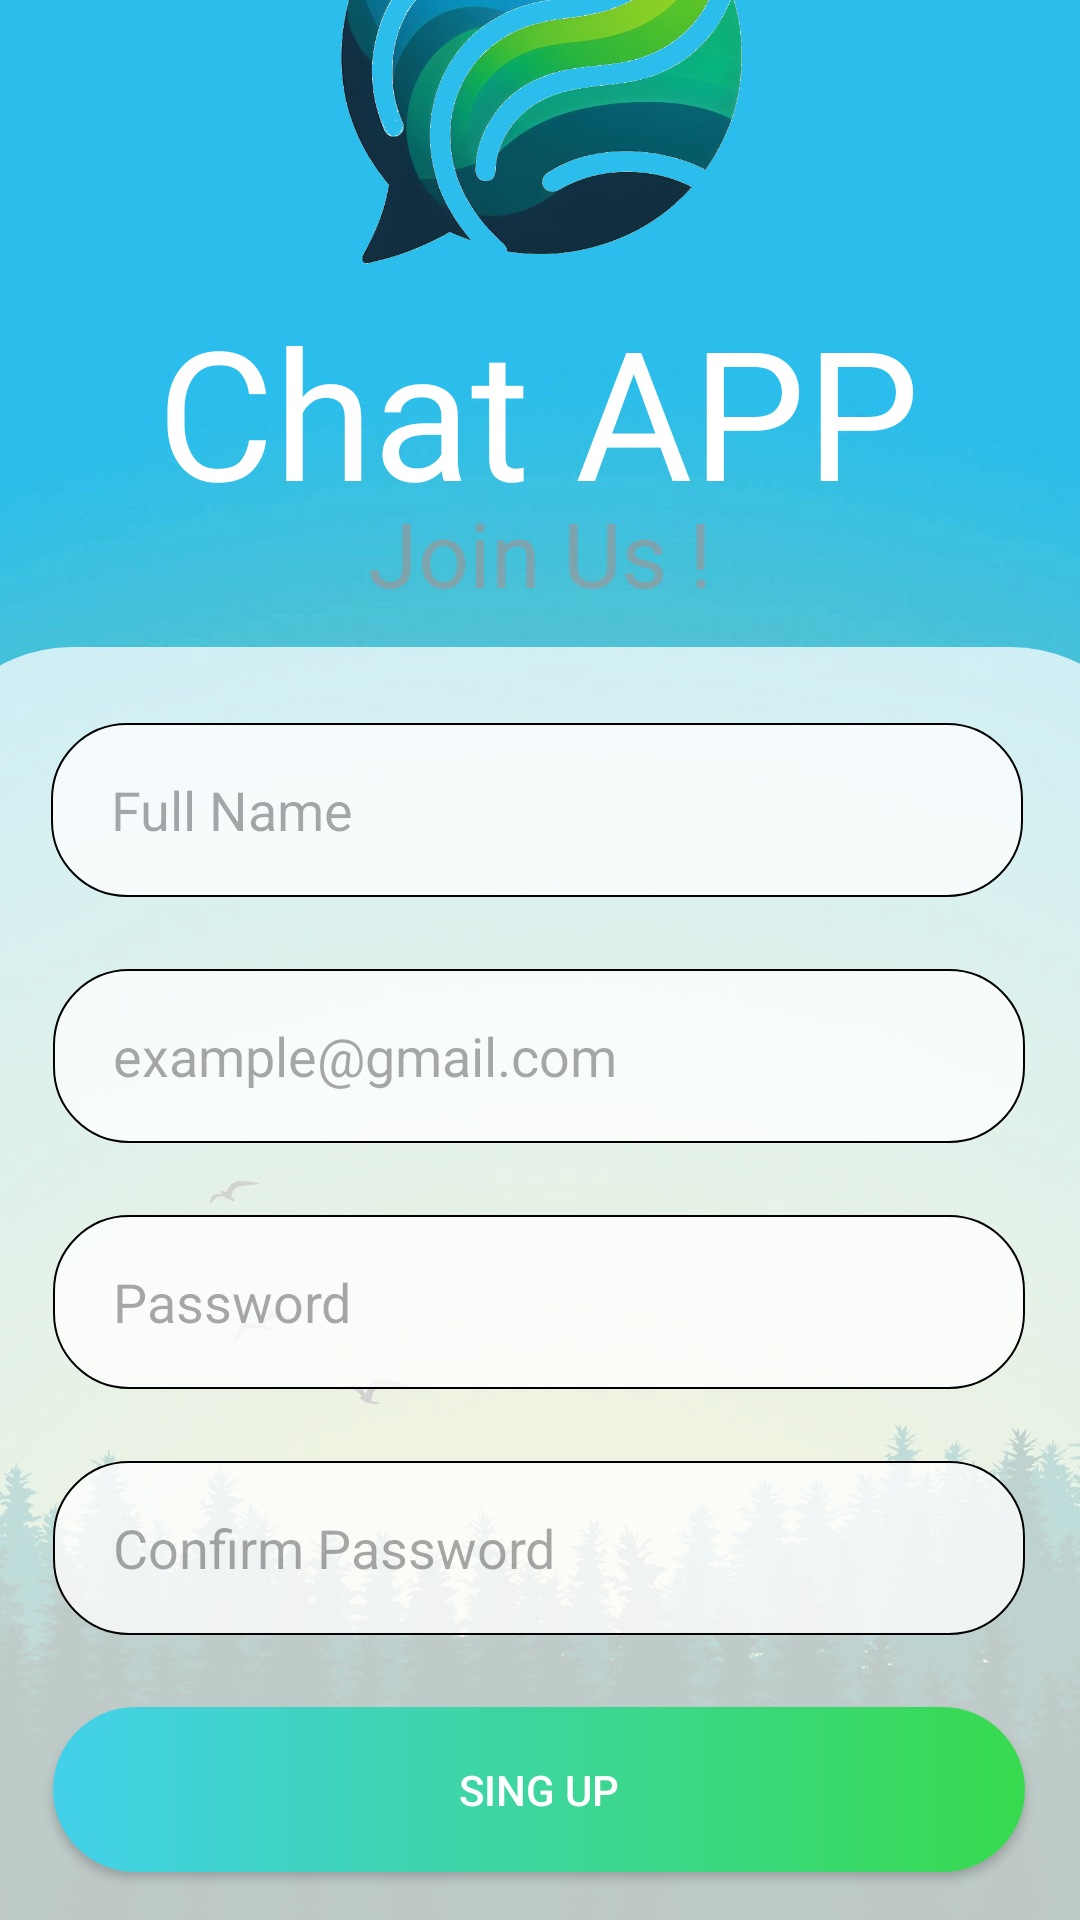

Here is an Android app screen rendered from its layout file. Give the layout XML and the strings, colors and styles it references.
<!-- AndroidManifest.xml: application theme Theme.ChatAPP -->
<!-- res/layout/activity_sing_up.xml -->
<?xml version="1.0" encoding="utf-8"?>
<androidx.constraintlayout.widget.ConstraintLayout xmlns:android="http://schemas.android.com/apk/res/android"
    xmlns:app="http://schemas.android.com/apk/res-auto"
    xmlns:tools="http://schemas.android.com/tools"
    android:layout_width="match_parent"
    android:layout_height="match_parent"
    android:background="@drawable/peakpx"
    tools:context=".activity.SingUpActivity">

    <View
        android:id="@+id/view"
        android:layout_width="413dp"
        android:layout_height="474dp"
        android:layout_marginBottom="-50dp"
        android:background="@drawable/view_design"
        app:layout_constraintBottom_toBottomOf="parent"
        app:layout_constraintEnd_toEndOf="parent"
        app:layout_constraintStart_toStartOf="parent"
        app:layout_constraintTop_toTopOf="parent"
        app:layout_constraintVertical_bias="1.0" />

    <TextView
        android:id="@+id/textView4"
        android:layout_width="322dp"
        android:layout_height="92dp"
        android:fontFamily="@font/montserrat_alternates_bold"
        android:text="@string/chat_app"
        android:textAlignment="center"
        android:textColor="#FFFFFF"
        android:textSize="60sp"
        app:layout_constraintBottom_toTopOf="@+id/view"
        app:layout_constraintEnd_toEndOf="parent"
        app:layout_constraintHorizontal_bias="0.483"
        app:layout_constraintStart_toStartOf="parent"
        app:layout_constraintTop_toTopOf="parent"
        app:layout_constraintVertical_bias="0.782" />

    <TextView
        android:id="@+id/textView3"
        android:layout_width="271dp"
        android:layout_height="44dp"
        android:layout_marginTop="-25dp"
        android:fontFamily="@font/montserrat_alternates_bold"
        android:text="@string/join_us"
        android:textAlignment="center"
        android:textColor="#9CA39292"
        android:textSize="30sp"
        app:layout_constraintEnd_toEndOf="parent"
        app:layout_constraintStart_toStartOf="parent"
        app:layout_constraintTop_toBottomOf="@+id/textView4" />

    <androidx.appcompat.widget.AppCompatButton
        android:id="@+id/buttonSingUp"
        android:layout_width="324dp"
        android:layout_height="55dp"
        android:layout_marginBottom="16dp"
        android:background="@drawable/button_background"
        android:text="@string/sing_up"
        android:textColor="@color/white"
        app:layout_constraintBottom_toBottomOf="parent"
        app:layout_constraintEnd_toEndOf="parent"
        app:layout_constraintHorizontal_bias="0.494"
        app:layout_constraintStart_toStartOf="parent" />

    <EditText
        android:id="@+id/editTextUserName"
        android:layout_width="324dp"
        android:layout_height="58dp"
        android:layout_marginBottom="24dp"
        android:background="@drawable/view_edit"
        android:ems="10"
        android:hint="@string/full_name"
        android:importantForAutofill="no"
        android:inputType="textPersonName"
        android:paddingStart="20dp"
        app:layout_constraintBottom_toTopOf="@+id/editTextUserMail"
        app:layout_constraintEnd_toEndOf="parent"
        app:layout_constraintHorizontal_bias="0.471"
        app:layout_constraintStart_toStartOf="parent"
        app:layout_constraintTop_toTopOf="@+id/view"
        app:layout_constraintVertical_bias="1.0" />

    <EditText
        android:id="@+id/editTextUserMail"
        android:layout_width="324dp"
        android:layout_height="58dp"
        android:layout_marginBottom="24dp"
        android:background="@drawable/view_edit"
        android:ems="10"
        android:hint="@string/example_gmail_com"
        android:inputType="textEmailAddress"
        android:paddingStart="20dp"
        app:layout_constraintBottom_toTopOf="@+id/editTextUserPassword"
        app:layout_constraintEnd_toEndOf="parent"
        app:layout_constraintHorizontal_bias="0.494"
        app:layout_constraintStart_toStartOf="parent"
        android:importantForAutofill="no" />

    <EditText
        android:id="@+id/editTextUserPassword"
        android:layout_width="324dp"
        android:layout_height="58dp"
        android:layout_marginBottom="24dp"
        android:background="@drawable/view_edit"
        android:ems="10"
        android:hint="@string/password"
        android:inputType="textVisiblePassword"
        android:paddingStart="20dp"
        app:layout_constraintBottom_toTopOf="@+id/editTextUserPasswordConfirm"
        app:layout_constraintEnd_toEndOf="parent"
        app:layout_constraintHorizontal_bias="0.494"
        app:layout_constraintStart_toStartOf="parent"
        tools:ignore="TextFields"
        android:importantForAutofill="no" />

    <EditText
        android:id="@+id/editTextUserPasswordConfirm"
        android:layout_width="324dp"
        android:layout_height="58dp"
        android:layout_marginBottom="24dp"
        android:background="@drawable/view_edit"
        android:ems="10"
        android:hint="@string/confirm_password"
        android:inputType="textVisiblePassword"
        android:paddingStart="20dp"
        app:layout_constraintBottom_toTopOf="@+id/buttonSingUp"
        app:layout_constraintEnd_toEndOf="parent"
        app:layout_constraintHorizontal_bias="0.494"
        app:layout_constraintStart_toStartOf="parent"
        tools:ignore="TextFields"
        android:importantForAutofill="no" />

    <ImageView
        android:id="@+id/imageView"
        android:layout_width="257dp"
        android:layout_height="206dp"
        android:layout_marginBottom="112dp"
        app:layout_constraintBottom_toTopOf="@+id/view"
        app:layout_constraintEnd_toEndOf="parent"
        app:layout_constraintStart_toStartOf="parent"
        app:layout_constraintTop_toTopOf="parent"
        app:layout_constraintVertical_bias="0.821"
        app:srcCompat="@drawable/logo"
        android:importantForAccessibility="no" />

</androidx.constraintlayout.widget.ConstraintLayout>
<!-- resources referenced by this layout -->
<resources>
  <color name="white">#FFFFFFFF</color>
  <!-- drawable button_background (drawable) -->
  <?xml version="1.0" encoding="utf-8"?>
      <shape xmlns:android="http://schemas.android.com/apk/res/android"
          android:shape="rectangle">
  
          <gradient
              android:startColor="#43D1EB"
              android:endColor="#37DA4D"
              android:type="linear"/>
  
          <corners
              android:radius="100dp" />
  
          <size
              android:width="270dp"
              android:height="60dp" />
  
      </shape>
  <!-- drawable logo: png bitmap (drawable, 325966 bytes) -->
  <!-- drawable peakpx: jpg bitmap (drawable, 312740 bytes) -->
  <!-- drawable view_design (drawable) -->
  <?xml version="1.0" encoding="utf-8"?>
  <shape xmlns:android="http://schemas.android.com/apk/res/android"
      android:shape="rectangle">
      <solid android:color="#BEFFFFFF" />
      <corners android:radius="50dp" />
  </shape>
  <!-- drawable view_edit (drawable) -->
  <?xml version="1.0" encoding="utf-8"?>
  <shape xmlns:android="http://schemas.android.com/apk/res/android"
      android:shape="rectangle">
      <solid android:color="#C4FFFFFF" />
      <corners android:radius="25dp" />
      <stroke android:width="0.5dp" android:color="@color/black" />
  
  </shape>
  <string name="chat_app">Chat APP</string>
  <string name="confirm_password">Confirm Password</string>
  <string name="example_gmail_com">example@gmail.com</string>
  <string name="full_name">Full Name</string>
  <string name="join_us">Join Us !</string>
  <string name="password">Password</string>
  <string name="sing_up">SING UP</string>
  <style name="Theme.ChatAPP" parent="Base.Theme.ChatAPP">
          <item name="android:statusBarColor">#2BBDEC</item>
          <item name="android:windowDrawsSystemBarBackgrounds">true</item>
      </style>
  <color name="black">#FF000000</color>
  <style name="Base.Theme.ChatAPP" parent="Theme.Material3.DayNight.NoActionBar">
      </style>
</resources>
